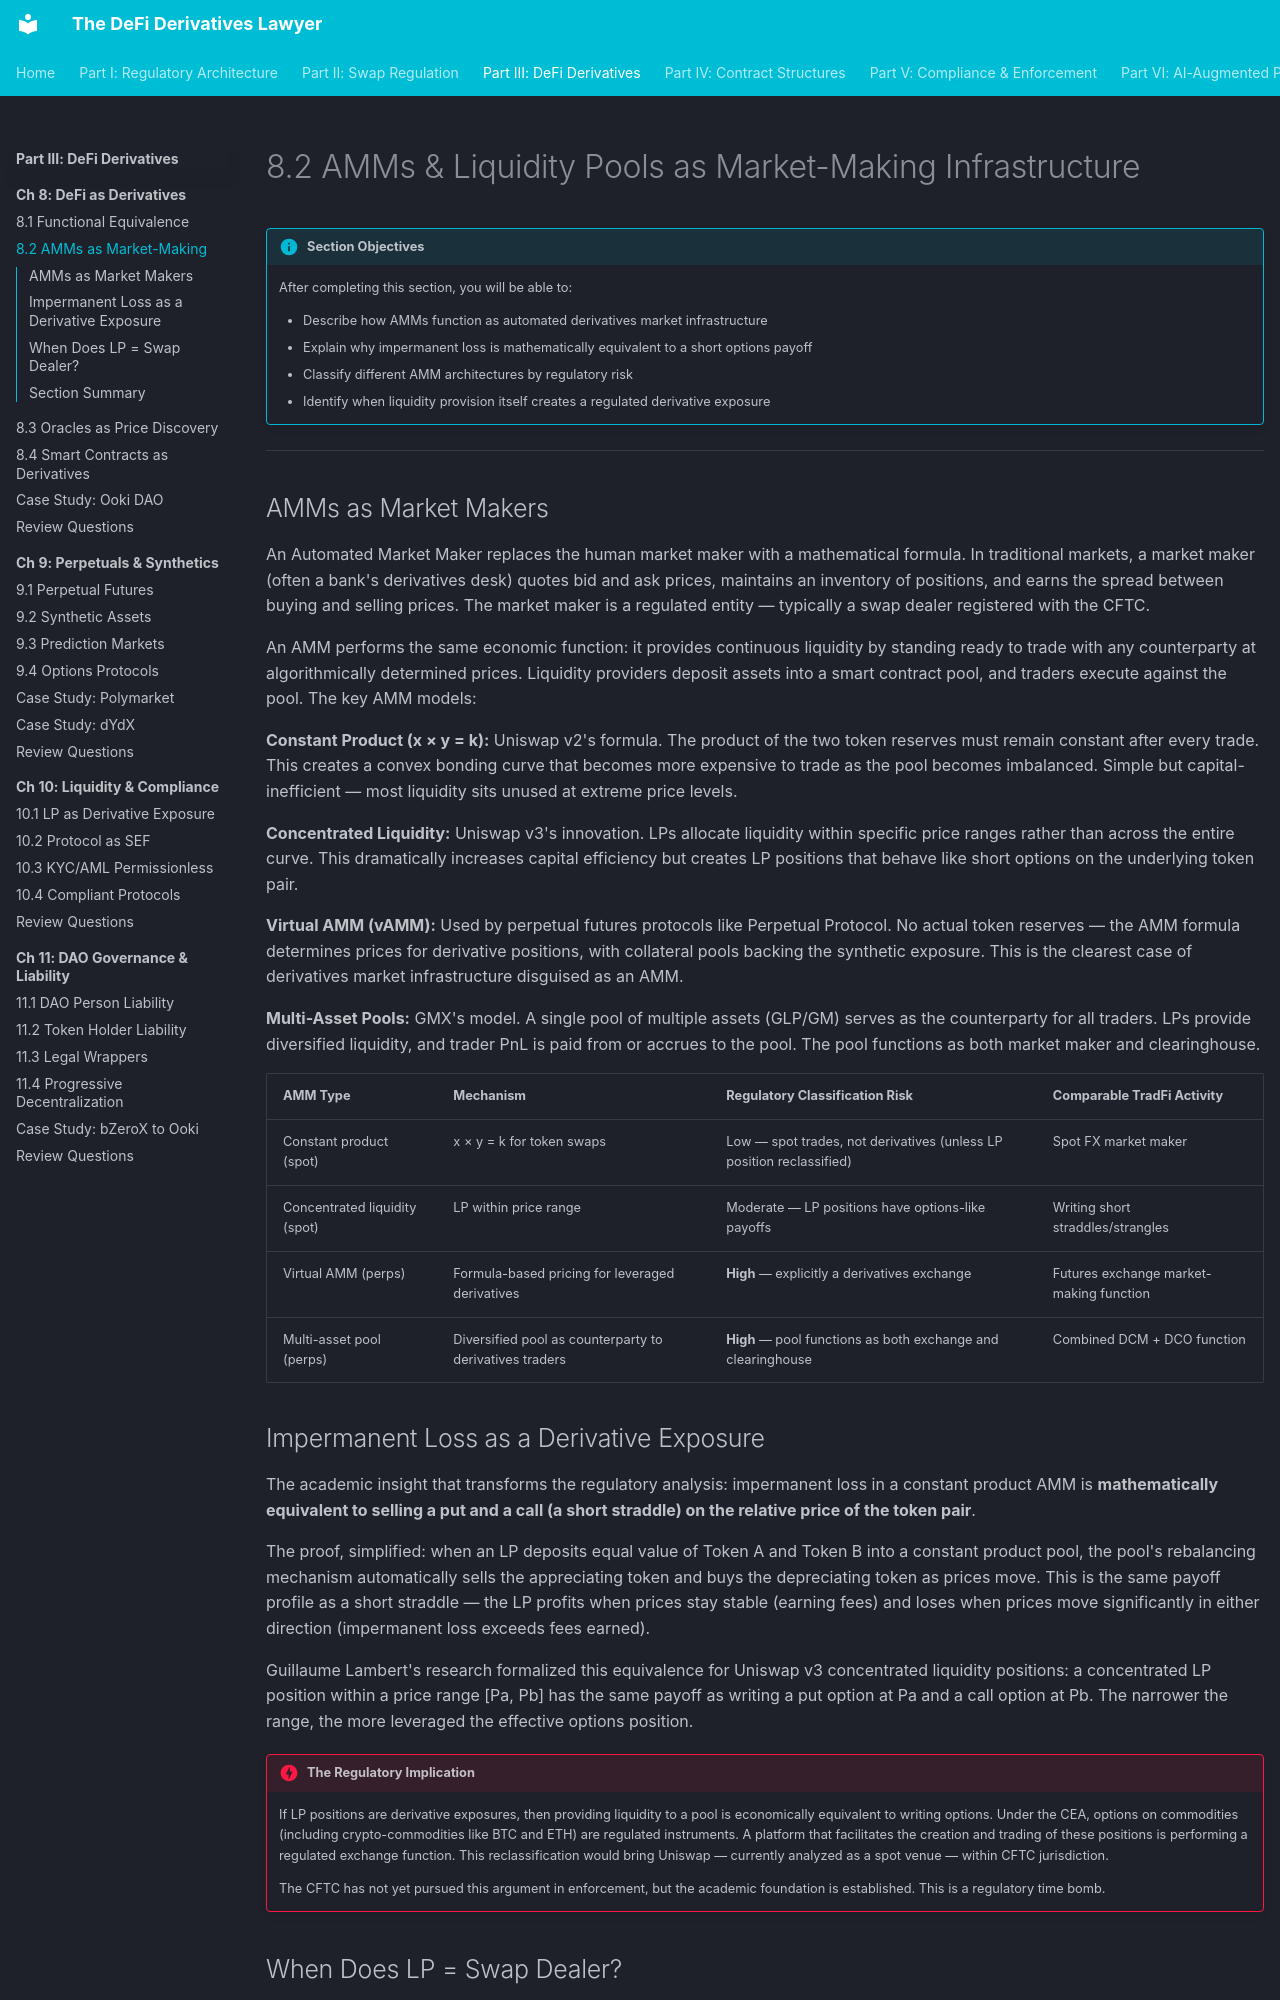

repository: Esoterics611/defi-derivatives-law · page: part-3-defi-derivatives/chapter-8-defi-as-derivatives/8.2-amm-market-making/index.html · generator: mkdocs

# 8.2 AMMs & Liquidity Pools as Market-Making Infrastructure

!!! info "Section Objectives"
    After completing this section, you will be able to:

    - Describe how AMMs function as automated derivatives market infrastructure
    - Explain why impermanent loss is mathematically equivalent to a short options payoff
    - Classify different AMM architectures by regulatory risk
    - Identify when liquidity provision itself creates a regulated derivative exposure

---

## AMMs as Market Makers

An Automated Market Maker replaces the human market maker with a mathematical formula. In traditional markets, a market maker (often a bank's derivatives desk) quotes bid and ask prices, maintains an inventory of positions, and earns the spread between buying and selling prices. The market maker is a regulated entity — typically a swap dealer registered with the CFTC.

An AMM performs the same economic function: it provides continuous liquidity by standing ready to trade with any counterparty at algorithmically determined prices. Liquidity providers deposit assets into a smart contract pool, and traders execute against the pool. The key AMM models:

**Constant Product (x × y = k):** Uniswap v2's formula. The product of the two token reserves must remain constant after every trade. This creates a convex bonding curve that becomes more expensive to trade as the pool becomes imbalanced. Simple but capital-inefficient — most liquidity sits unused at extreme price levels.

**Concentrated Liquidity:** Uniswap v3's innovation. LPs allocate liquidity within specific price ranges rather than across the entire curve. This dramatically increases capital efficiency but creates LP positions that behave like short options on the underlying token pair.

**Virtual AMM (vAMM):** Used by perpetual futures protocols like Perpetual Protocol. No actual token reserves — the AMM formula determines prices for derivative positions, with collateral pools backing the synthetic exposure. This is the clearest case of derivatives market infrastructure disguised as an AMM.

**Multi-Asset Pools:** GMX's model. A single pool of multiple assets (GLP/GM) serves as the counterparty for all traders. LPs provide diversified liquidity, and trader PnL is paid from or accrues to the pool. The pool functions as both market maker and clearinghouse.

| AMM Type | Mechanism | Regulatory Classification Risk | Comparable TradFi Activity |
|----------|-----------|-------------------------------|---------------------------|
| Constant product (spot) | x × y = k for token swaps | Low — spot trades, not derivatives (unless LP position reclassified) | Spot FX market maker |
| Concentrated liquidity (spot) | LP within price range | Moderate — LP positions have options-like payoffs | Writing short straddles/strangles |
| Virtual AMM (perps) | Formula-based pricing for leveraged derivatives | **High** — explicitly a derivatives exchange | Futures exchange market-making function |
| Multi-asset pool (perps) | Diversified pool as counterparty to derivatives traders | **High** — pool functions as both exchange and clearinghouse | Combined DCM + DCO function |

## Impermanent Loss as a Derivative Exposure

The academic insight that transforms the regulatory analysis: impermanent loss in a constant product AMM is **mathematically equivalent to selling a put and a call (a short straddle) on the relative price of the token pair**.

The proof, simplified: when an LP deposits equal value of Token A and Token B into a constant product pool, the pool's rebalancing mechanism automatically sells the appreciating token and buys the depreciating token as prices move. This is the same payoff profile as a short straddle — the LP profits when prices stay stable (earning fees) and loses when prices move significantly in either direction (impermanent loss exceeds fees earned).

Guillaume Lambert's research formalized this equivalence for Uniswap v3 concentrated liquidity positions: a concentrated LP position within a price range [Pa, Pb] has the same payoff as writing a put option at Pa and a call option at Pb. The narrower the range, the more leveraged the effective options position.

!!! danger "The Regulatory Implication"
    If LP positions are derivative exposures, then providing liquidity to a pool is economically equivalent to writing options. Under the CEA, options on commodities (including crypto-commodities like BTC and ETH) are regulated instruments. A platform that facilitates the creation and trading of these positions is performing a regulated exchange function. This reclassification would bring Uniswap — currently analyzed as a spot venue — within CFTC jurisdiction.

    The CFTC has not yet pursued this argument in enforcement, but the academic foundation is established. This is a regulatory time bomb.
